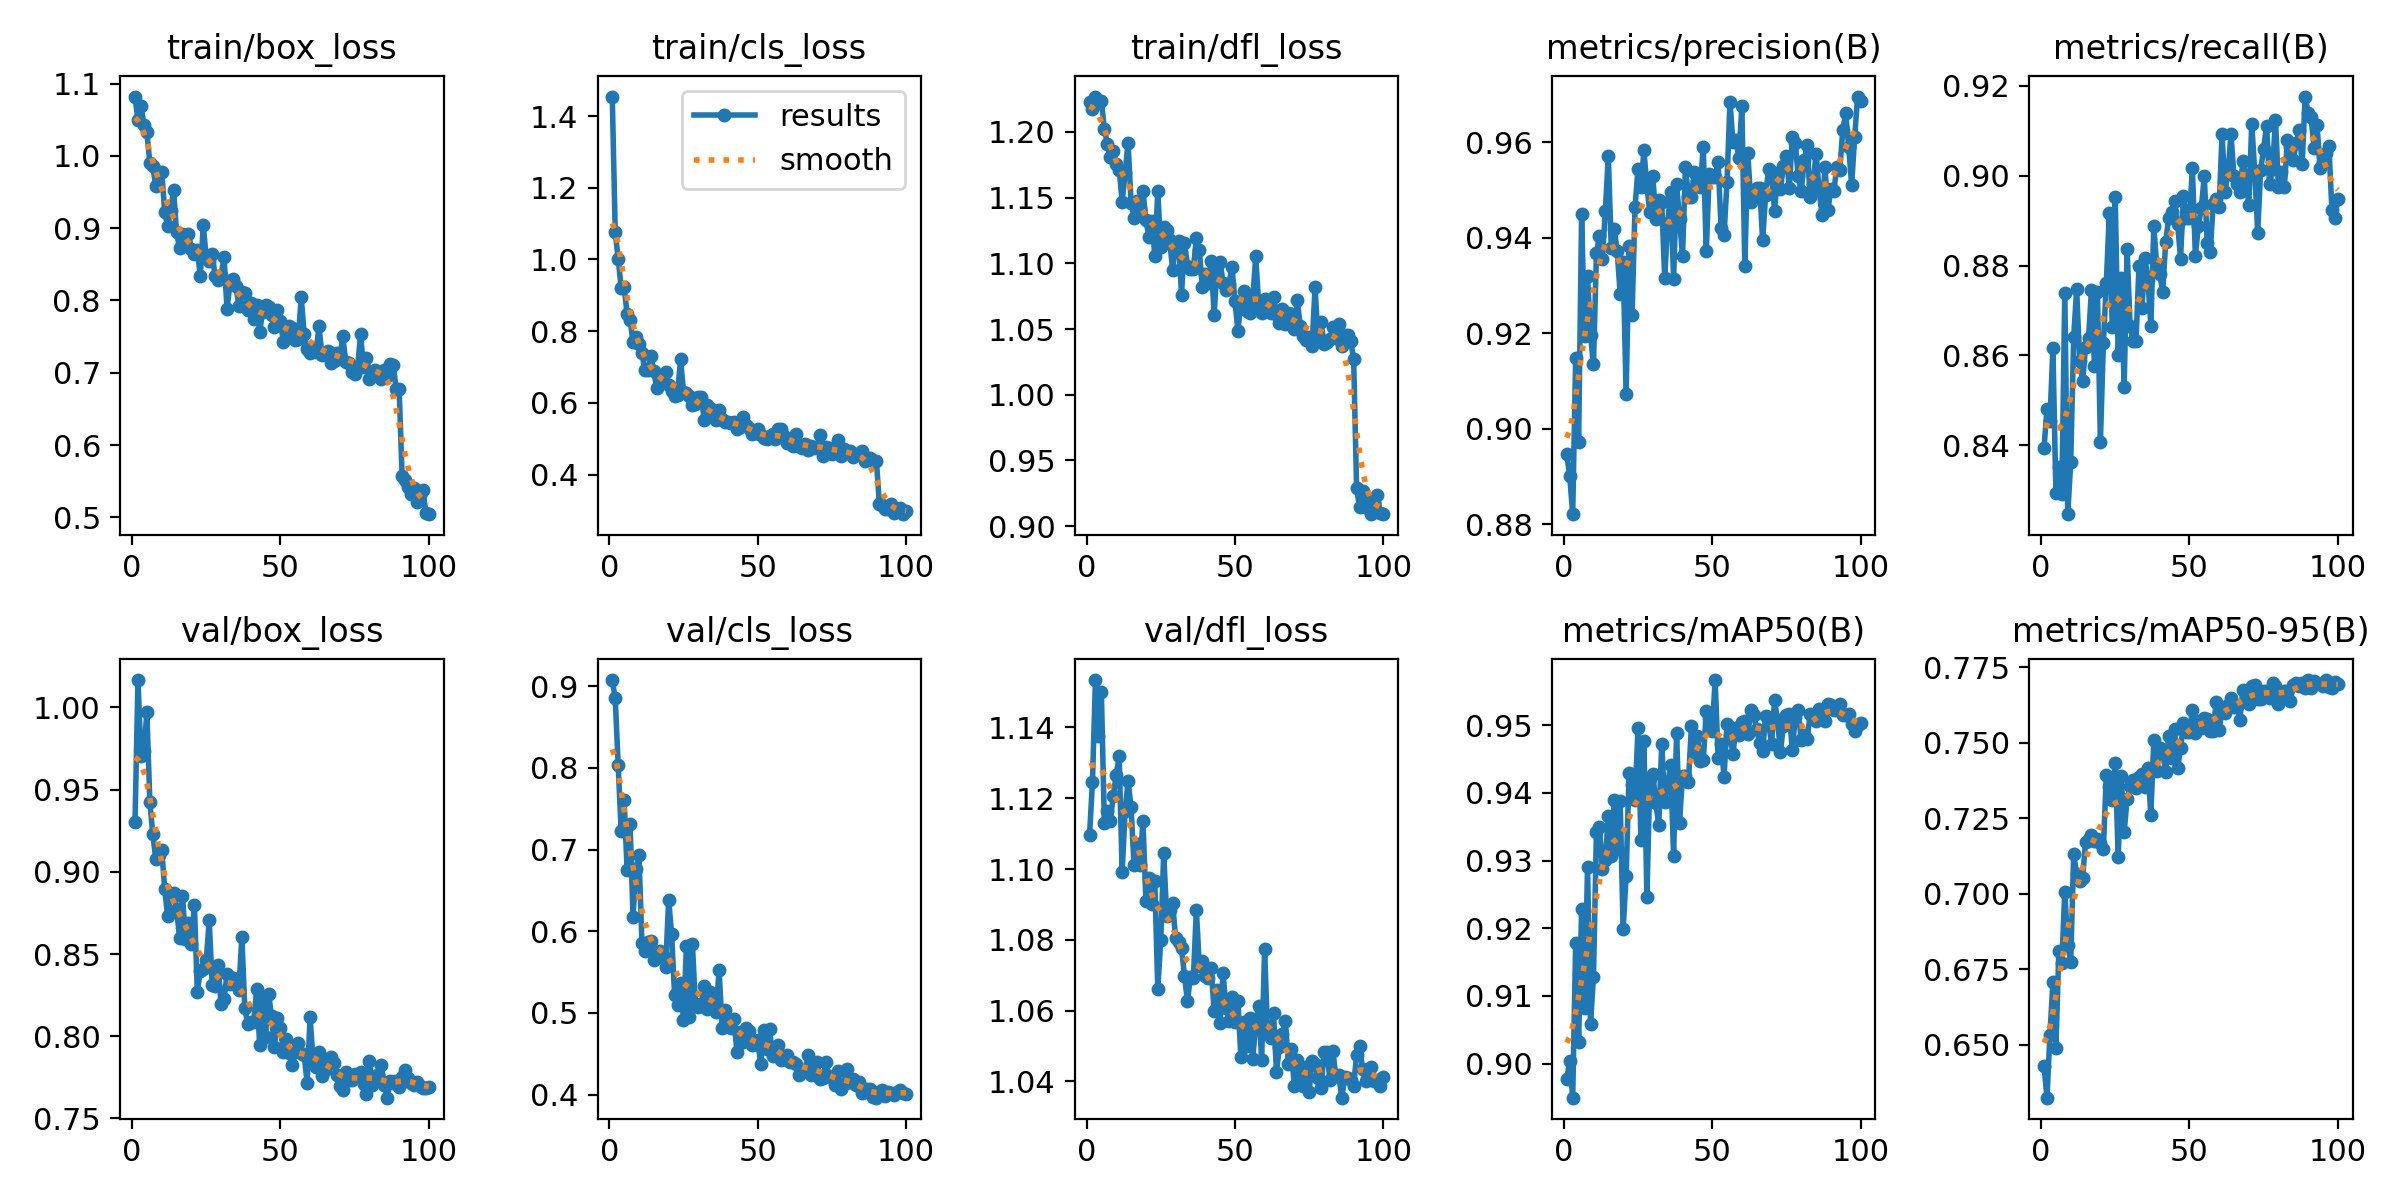

Values plotted in this chart, from the file beside it:
epoch, train/box_loss, train/cls_loss, train/dfl_loss, metrics/precision(B), metrics/recall(B), metrics/mAP50(B), metrics/mAP50-95(B), val/box_loss, val/cls_loss, val/dfl_loss, lr/pg0, lr/pg1, lr/pg2
1, 1.082, 1.455, 1.223, 0.8947, 0.8394, 0.8977, 0.643, 0.9304, 0.9075, 1.109, 0.0002373, 0.0002373, 0.0002373
2, 1.049, 1.077, 1.217, 0.8901, 0.8481, 0.9004, 0.6325, 1.017, 0.8853, 1.125, 0.0004706, 0.0004706, 0.0004706
3, 1.069, 1.001, 1.227, 0.8821, 0.8454, 0.895, 0.6534, 0.9703, 0.803, 1.153, 0.0006992, 0.0006992, 0.0006992
4, 1.043, 0.921, 1.222, 0.9148, 0.8617, 0.9179, 0.6707, 0.9736, 0.7226, 1.137, 0.0006928, 0.0006928, 0.0006928
5, 1.032, 0.9238, 1.224, 0.8972, 0.8294, 0.9032, 0.6488, 0.997, 0.7609, 1.15, 0.0006857, 0.0006857, 0.0006857
6, 0.9903, 0.8478, 1.202, 0.945, 0.8352, 0.9228, 0.6812, 0.9423, 0.6751, 1.113, 0.0006787, 0.0006787, 0.0006787
7, 0.9855, 0.832, 1.191, 0.9194, 0.829, 0.9083, 0.677, 0.9228, 0.731, 1.116, 0.0006716, 0.0006716, 0.0006716
8, 0.9581, 0.7696, 1.181, 0.932, 0.8738, 0.929, 0.7006, 0.9076, 0.6178, 1.114, 0.0006645, 0.0006645, 0.0006645
9, 0.9774, 0.7826, 1.185, 0.9195, 0.8247, 0.9059, 0.6831, 0.9102, 0.6766, 1.121, 0.0006574, 0.0006574, 0.0006574
10, 0.9781, 0.7649, 1.175, 0.9135, 0.8363, 0.9127, 0.6775, 0.9134, 0.6936, 1.127, 0.0006504, 0.0006504, 0.0006504
11, 0.9229, 0.738, 1.171, 0.9367, 0.8641, 0.9343, 0.7132, 0.8897, 0.5859, 1.132, 0.0006433, 0.0006433, 0.0006433
12, 0.903, 0.6907, 1.147, 0.9405, 0.8748, 0.9349, 0.7065, 0.8728, 0.5761, 1.099, 0.0006362, 0.0006362, 0.0006362
13, 0.9243, 0.6923, 1.169, 0.9356, 0.8587, 0.9288, 0.7042, 0.8862, 0.5874, 1.116, 0.0006292, 0.0006292, 0.0006292
14, 0.9525, 0.7308, 1.192, 0.9456, 0.8543, 0.9301, 0.7052, 0.8871, 0.5877, 1.125, 0.0006221, 0.0006221, 0.0006221
15, 0.8942, 0.6876, 1.146, 0.9571, 0.8618, 0.9366, 0.7172, 0.8775, 0.5653, 1.117, 0.000615, 0.000615, 0.000615
16, 0.8729, 0.6403, 1.135, 0.9378, 0.8638, 0.9306, 0.7182, 0.8599, 0.5682, 1.101, 0.000608, 0.000608, 0.000608
17, 0.8914, 0.6664, 1.147, 0.9418, 0.8747, 0.9389, 0.7193, 0.8854, 0.5753, 1.107, 0.0006009, 0.0006009, 0.0006009
18, 0.8821, 0.6609, 1.141, 0.9371, 0.8575, 0.9316, 0.7175, 0.8591, 0.5715, 1.101, 0.0005938, 0.0005938, 0.0005938
19, 0.8917, 0.6854, 1.155, 0.9283, 0.8742, 0.9388, 0.718, 0.8688, 0.5561, 1.113, 0.0005868, 0.0005868, 0.0005868
20, 0.8711, 0.6493, 1.133, 0.9349, 0.8408, 0.9199, 0.7169, 0.856, 0.6386, 1.091, 0.0005797, 0.0005797, 0.0005797
21, 0.8637, 0.6342, 1.12, 0.9072, 0.8627, 0.9277, 0.7148, 0.8801, 0.5963, 1.097, 0.0005726, 0.0005726, 0.0005726
22, 0.8702, 0.6196, 1.132, 0.9382, 0.8761, 0.943, 0.7394, 0.8269, 0.5222, 1.09, 0.0005656, 0.0005656, 0.0005656
23, 0.8337, 0.6229, 1.106, 0.9238, 0.8916, 0.9412, 0.7353, 0.8395, 0.5099, 1.097, 0.0005585, 0.0005585, 0.0005585
24, 0.9044, 0.722, 1.155, 0.9464, 0.8664, 0.939, 0.731, 0.8406, 0.5364, 1.066, 0.0005514, 0.0005514, 0.0005514
25, 0.8586, 0.6314, 1.112, 0.9544, 0.8953, 0.9496, 0.7432, 0.8461, 0.4918, 1.08, 0.0005443, 0.0005443, 0.0005443
26, 0.8542, 0.6266, 1.128, 0.9506, 0.8601, 0.933, 0.7122, 0.8704, 0.5825, 1.105, 0.0005373, 0.0005373, 0.0005373
27, 0.8644, 0.619, 1.125, 0.9583, 0.8772, 0.9477, 0.7389, 0.8312, 0.4948, 1.087, 0.0005302, 0.0005302, 0.0005302
28, 0.8337, 0.5932, 1.118, 0.9507, 0.8529, 0.9246, 0.7203, 0.8306, 0.585, 1.088, 0.0005232, 0.0005232, 0.0005232
29, 0.8289, 0.5957, 1.095, 0.9453, 0.8836, 0.942, 0.7314, 0.8435, 0.5104, 1.09, 0.0005161, 0.0005161, 0.0005161
30, 0.8346, 0.6172, 1.115, 0.9529, 0.8666, 0.9428, 0.7356, 0.8194, 0.5072, 1.081, 0.000509, 0.000509, 0.000509
31, 0.8596, 0.6151, 1.117, 0.9438, 0.8631, 0.9385, 0.7376, 0.8225, 0.5113, 1.079, 0.0005019, 0.0005019, 0.0005019
32, 0.7882, 0.5528, 1.076, 0.9479, 0.8633, 0.9352, 0.7349, 0.8376, 0.533, 1.078, 0.0004949, 0.0004949, 0.0004949
33, 0.823, 0.5941, 1.116, 0.9475, 0.8799, 0.9472, 0.7386, 0.8317, 0.5049, 1.07, 0.0004878, 0.0004878, 0.0004878
34, 0.83, 0.5847, 1.098, 0.9316, 0.8706, 0.9387, 0.7398, 0.8357, 0.5261, 1.063, 0.0004807, 0.0004807, 0.0004807
35, 0.8194, 0.5601, 1.095, 0.9431, 0.8818, 0.9412, 0.7355, 0.8344, 0.5144, 1.069, 0.0004737, 0.0004737, 0.0004737
36, 0.7927, 0.5533, 1.096, 0.9496, 0.8769, 0.9442, 0.7415, 0.8283, 0.5013, 1.069, 0.0004666, 0.0004666, 0.0004666
37, 0.8113, 0.5795, 1.119, 0.9315, 0.8666, 0.9307, 0.7262, 0.8604, 0.5527, 1.089, 0.0004595, 0.0004595, 0.0004595
38, 0.8109, 0.5553, 1.11, 0.9512, 0.8887, 0.9489, 0.7509, 0.8169, 0.4817, 1.073, 0.0004525, 0.0004525, 0.0004525
39, 0.7867, 0.5455, 1.082, 0.944, 0.8797, 0.9356, 0.7408, 0.8073, 0.5039, 1.074, 0.0004454, 0.0004454, 0.0004454
40, 0.7963, 0.5466, 1.092, 0.9362, 0.878, 0.9425, 0.7483, 0.8084, 0.4891, 1.07, 0.0004383, 0.0004383, 0.0004383
41, 0.7748, 0.543, 1.085, 0.9547, 0.8742, 0.9426, 0.7467, 0.8085, 0.481, 1.069, 0.0004313, 0.0004313, 0.0004313
42, 0.7936, 0.5467, 1.102, 0.9486, 0.8853, 0.9416, 0.7404, 0.8288, 0.493, 1.072, 0.0004242, 0.0004242, 0.0004242
43, 0.7567, 0.5267, 1.06, 0.9486, 0.8906, 0.9499, 0.7523, 0.7947, 0.4525, 1.06, 0.0004171, 0.0004171, 0.0004171
44, 0.7847, 0.5331, 1.099, 0.9538, 0.892, 0.9458, 0.7449, 0.8227, 0.477, 1.066, 0.0004101, 0.0004101, 0.0004101
45, 0.7935, 0.5605, 1.101, 0.9519, 0.8944, 0.9484, 0.7543, 0.7997, 0.464, 1.056, 0.000403, 0.000403, 0.000403
46, 0.7909, 0.5387, 1.085, 0.9507, 0.8893, 0.9447, 0.7415, 0.826, 0.4818, 1.071, 0.0003959, 0.0003959, 0.0003959
47, 0.7793, 0.5303, 1.079, 0.959, 0.8816, 0.9448, 0.7481, 0.8121, 0.4779, 1.061, 0.0003888, 0.0003888, 0.0003888
48, 0.7632, 0.5129, 1.084, 0.9372, 0.8955, 0.9521, 0.7566, 0.7937, 0.4607, 1.057, 0.0003818, 0.0003818, 0.0003818
49, 0.7871, 0.515, 1.097, 0.9535, 0.8906, 0.9511, 0.7537, 0.8114, 0.4616, 1.064, 0.0003747, 0.0003747, 0.0003747
50, 0.7711, 0.526, 1.071, 0.9528, 0.8906, 0.9491, 0.7536, 0.8048, 0.4671, 1.057, 0.0003676, 0.0003676, 0.0003676
51, 0.7422, 0.5101, 1.048, 0.9528, 0.9016, 0.9567, 0.7608, 0.7906, 0.4373, 1.063, 0.0003606, 0.0003606, 0.0003606
52, 0.7485, 0.5006, 1.07, 0.9558, 0.8822, 0.9451, 0.7531, 0.7981, 0.4793, 1.047, 0.0003535, 0.0003535, 0.0003535
53, 0.7648, 0.4982, 1.079, 0.9422, 0.8887, 0.9473, 0.7571, 0.7899, 0.4562, 1.057, 0.0003464, 0.0003464, 0.0003464
54, 0.7618, 0.5066, 1.063, 0.9406, 0.8928, 0.9424, 0.755, 0.7826, 0.4805, 1.05, 0.0003394, 0.0003394, 0.0003394
55, 0.746, 0.5121, 1.062, 0.9517, 0.8999, 0.9502, 0.7581, 0.7902, 0.4472, 1.058, 0.0003323, 0.0003323, 0.0003323
56, 0.7469, 0.4999, 1.072, 0.9685, 0.885, 0.9486, 0.7579, 0.7957, 0.4537, 1.046, 0.0003252, 0.0003252, 0.0003252
57, 0.8043, 0.5265, 1.106, 0.96, 0.8831, 0.9457, 0.7537, 0.7897, 0.4612, 1.056, 0.0003182, 0.0003182, 0.0003182
58, 0.7541, 0.5271, 1.069, 0.9605, 0.8937, 0.9497, 0.754, 0.7883, 0.4427, 1.061, 0.0003111, 0.0003111, 0.0003111
59, 0.7329, 0.5067, 1.062, 0.9568, 0.8948, 0.9485, 0.7634, 0.7718, 0.4441, 1.046, 0.000304, 0.000304, 0.000304
60, 0.7269, 0.489, 1.073, 0.9675, 0.8929, 0.9505, 0.7542, 0.8115, 0.4486, 1.077, 0.0002969, 0.0002969, 0.0002969
... 40 more rows
